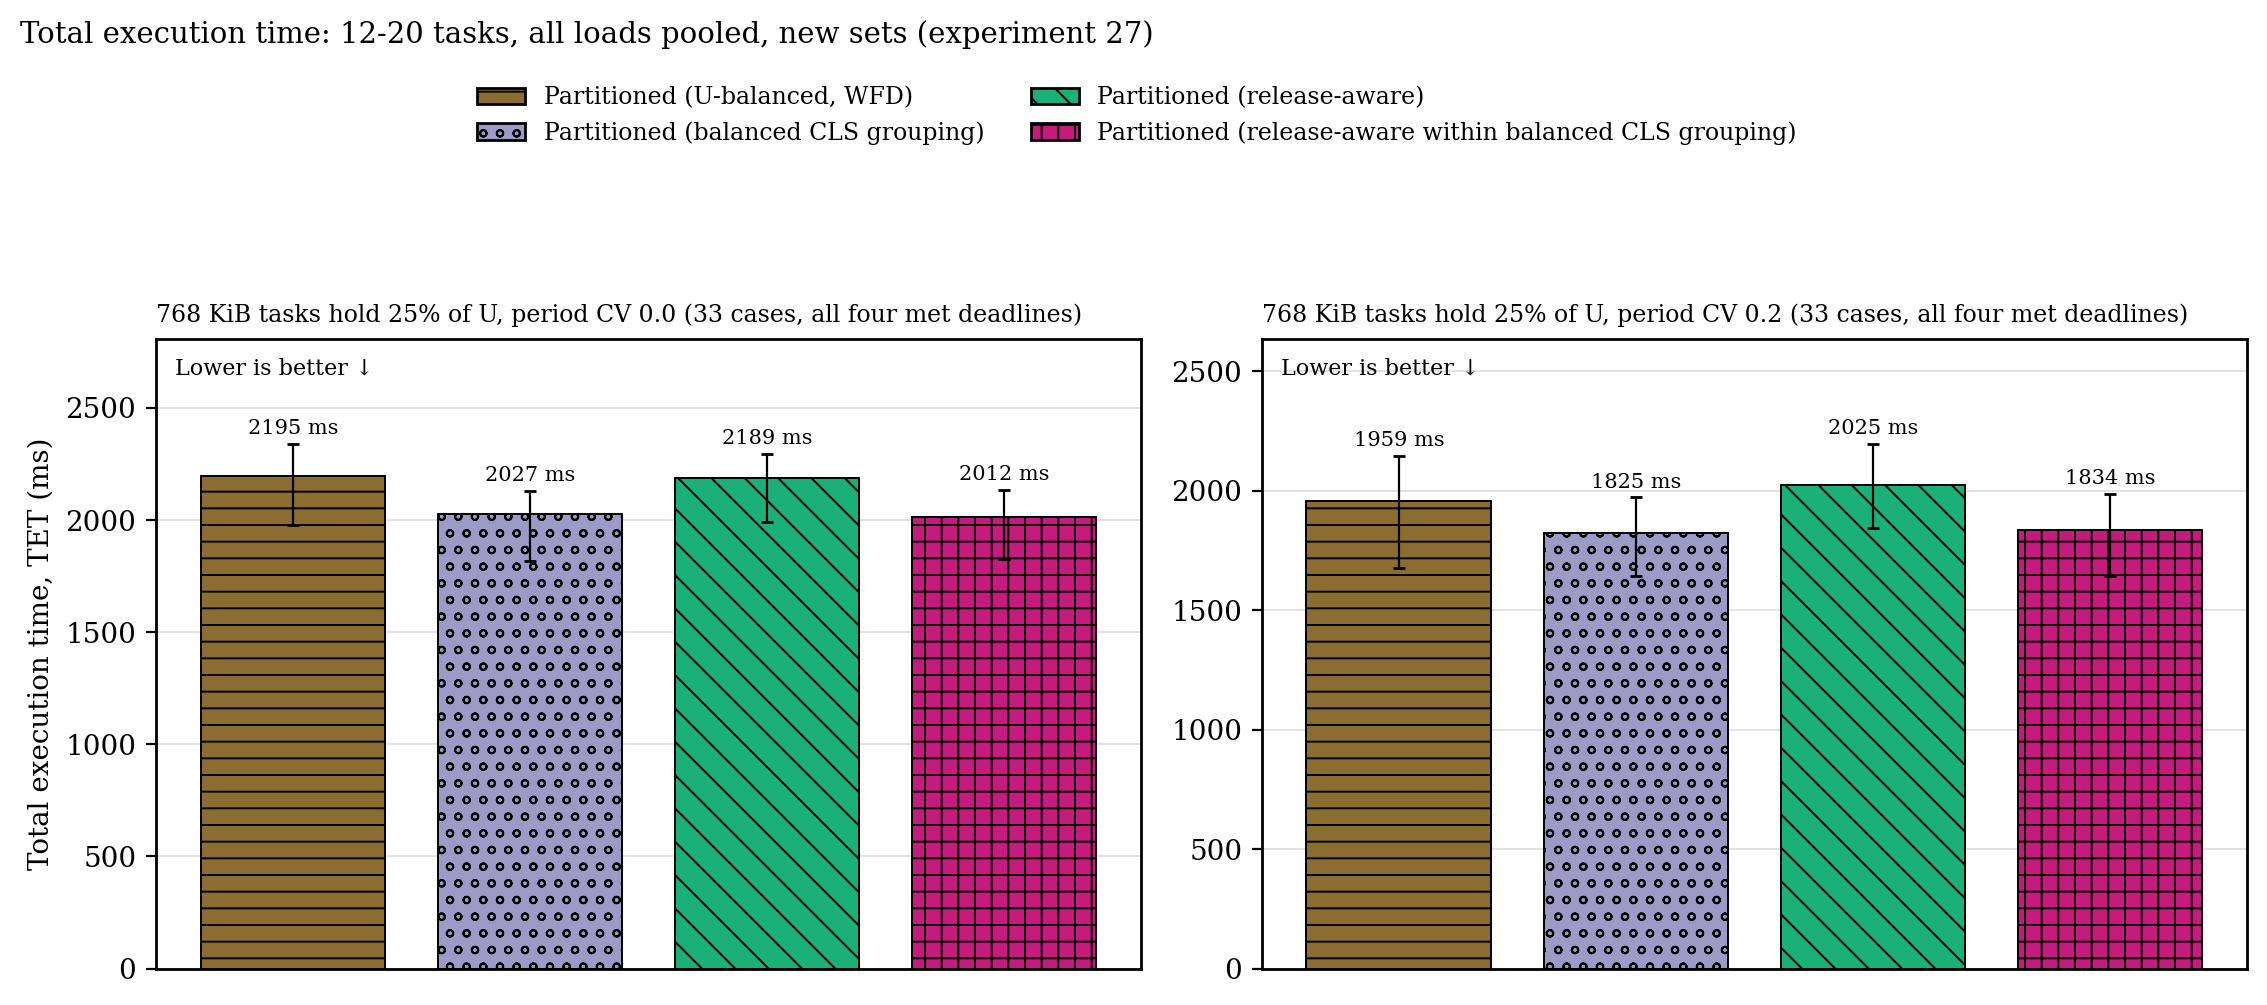

Data behind this chart, as committed beside it:
cell, placement, cases, median, q1, q3
cv00-big25, wfd, 33, 2195, 1978, 2339
cv00-big25, cgb, 33, 2027, 1816, 2131
cv00-big25, ra, 33, 2189, 1990, 2295
cv00-big25, ra-cgb, 33, 2012, 1825, 2135
cv20-big25, wfd, 33, 1959, 1678, 2147
cv20-big25, cgb, 33, 1825, 1641, 1973
cv20-big25, ra, 33, 2025, 1843, 2196
cv20-big25, ra-cgb, 33, 1834, 1644, 1987
